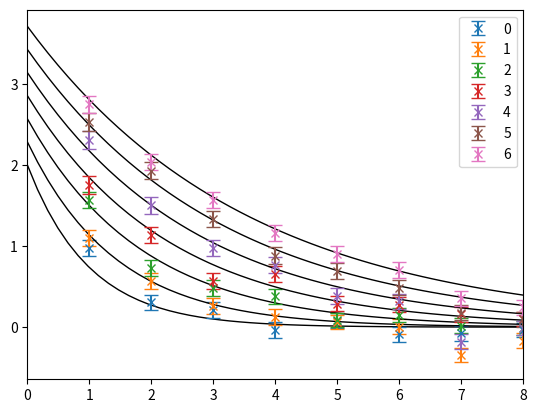

This chart was generated by the following Python code:
import numpy as np
import math
from scipy import linalg
import matplotlib.pyplot as plt

# M = 5, N = 7
c = [-1, +1, -1, -1, +1, +1, +1, +1, +1, +1, +1, +1, +1, -1, +1, +1, -1, -1, +1, -1, +1, +1, -1, -1, -1, +1, +1, -1, +1, +1, +1, -1, +1, -1, -1, -1, -1, +1, +1, +1]
n = len(c)*3
N = 7
M = 8
cc = np.tile(c, math.ceil(n/len(c)))[:n]
rng = np.random.default_rng(24)
samples = 1000

#        #   #   #
#       / \ / \ / \
#      #   #   #   \
#     / \ / \ / \   \
#    #   #   #   \   \
#   / \ / \ / \   \   \

    
def gen_layer_ACF(t, i):
    width = 3*i/N + 1
    return (i/N + 1)*np.exp(-t/width)

def gen_layer_matrix(ACF):
    M = linalg.toeplitz(ACF)
    T = linalg.sqrtm(M)
    return T

def gen_layer(T):
    a = np.matmul(T, rng.normal(size=n))
    b = np.matmul(T, rng.normal(size=n))
    return a + 1j*b

def doit(layer_matrices):
    r = np.array([gen_layer(T) for T in layer_matrices])
    coded = r*np.tile(cc, N).reshape(r.shape)
    for i in range(1, N):
        coded[i, i:] = coded[i, :-i]
        coded[i, :i] = 0
    recieved = np.sum(coded, axis=0)
    res = []
    for h in range(N):
        L = len(c)
        filt = recieved[L + h:L + h + L]*c
        r = [np.vdot(filt[Delta:], filt[:-Delta])/L for Delta in range(1, M + 1)]
        res.append(r)
    return np.array(res)

t = np.arange(n)
acfs = [gen_layer_ACF(t, i) for i in range(N)]
layers = [gen_layer_matrix(acf) for acf in acfs]
res = []
for s in range(samples):
    res.append(doit(layers))
res = np.array(res)
mean = np.mean(res, axis=0)
std = np.std(res, axis=0)/np.sqrt(samples)

#%%

x = np.arange(1, M + 1)
t_plot = np.linspace(0, M)
for h, (m, s) in enumerate(zip(mean, std)):
    plt.plot(t_plot, 2*gen_layer_ACF(t_plot, h), color="black", lw=1)
    plt.errorbar(x, np.real(m), np.real(s), capsize=5,
                 ls="None", marker="x", label=f"{h}")
plt.xlim(0, M)
plt.legend()
    
    
